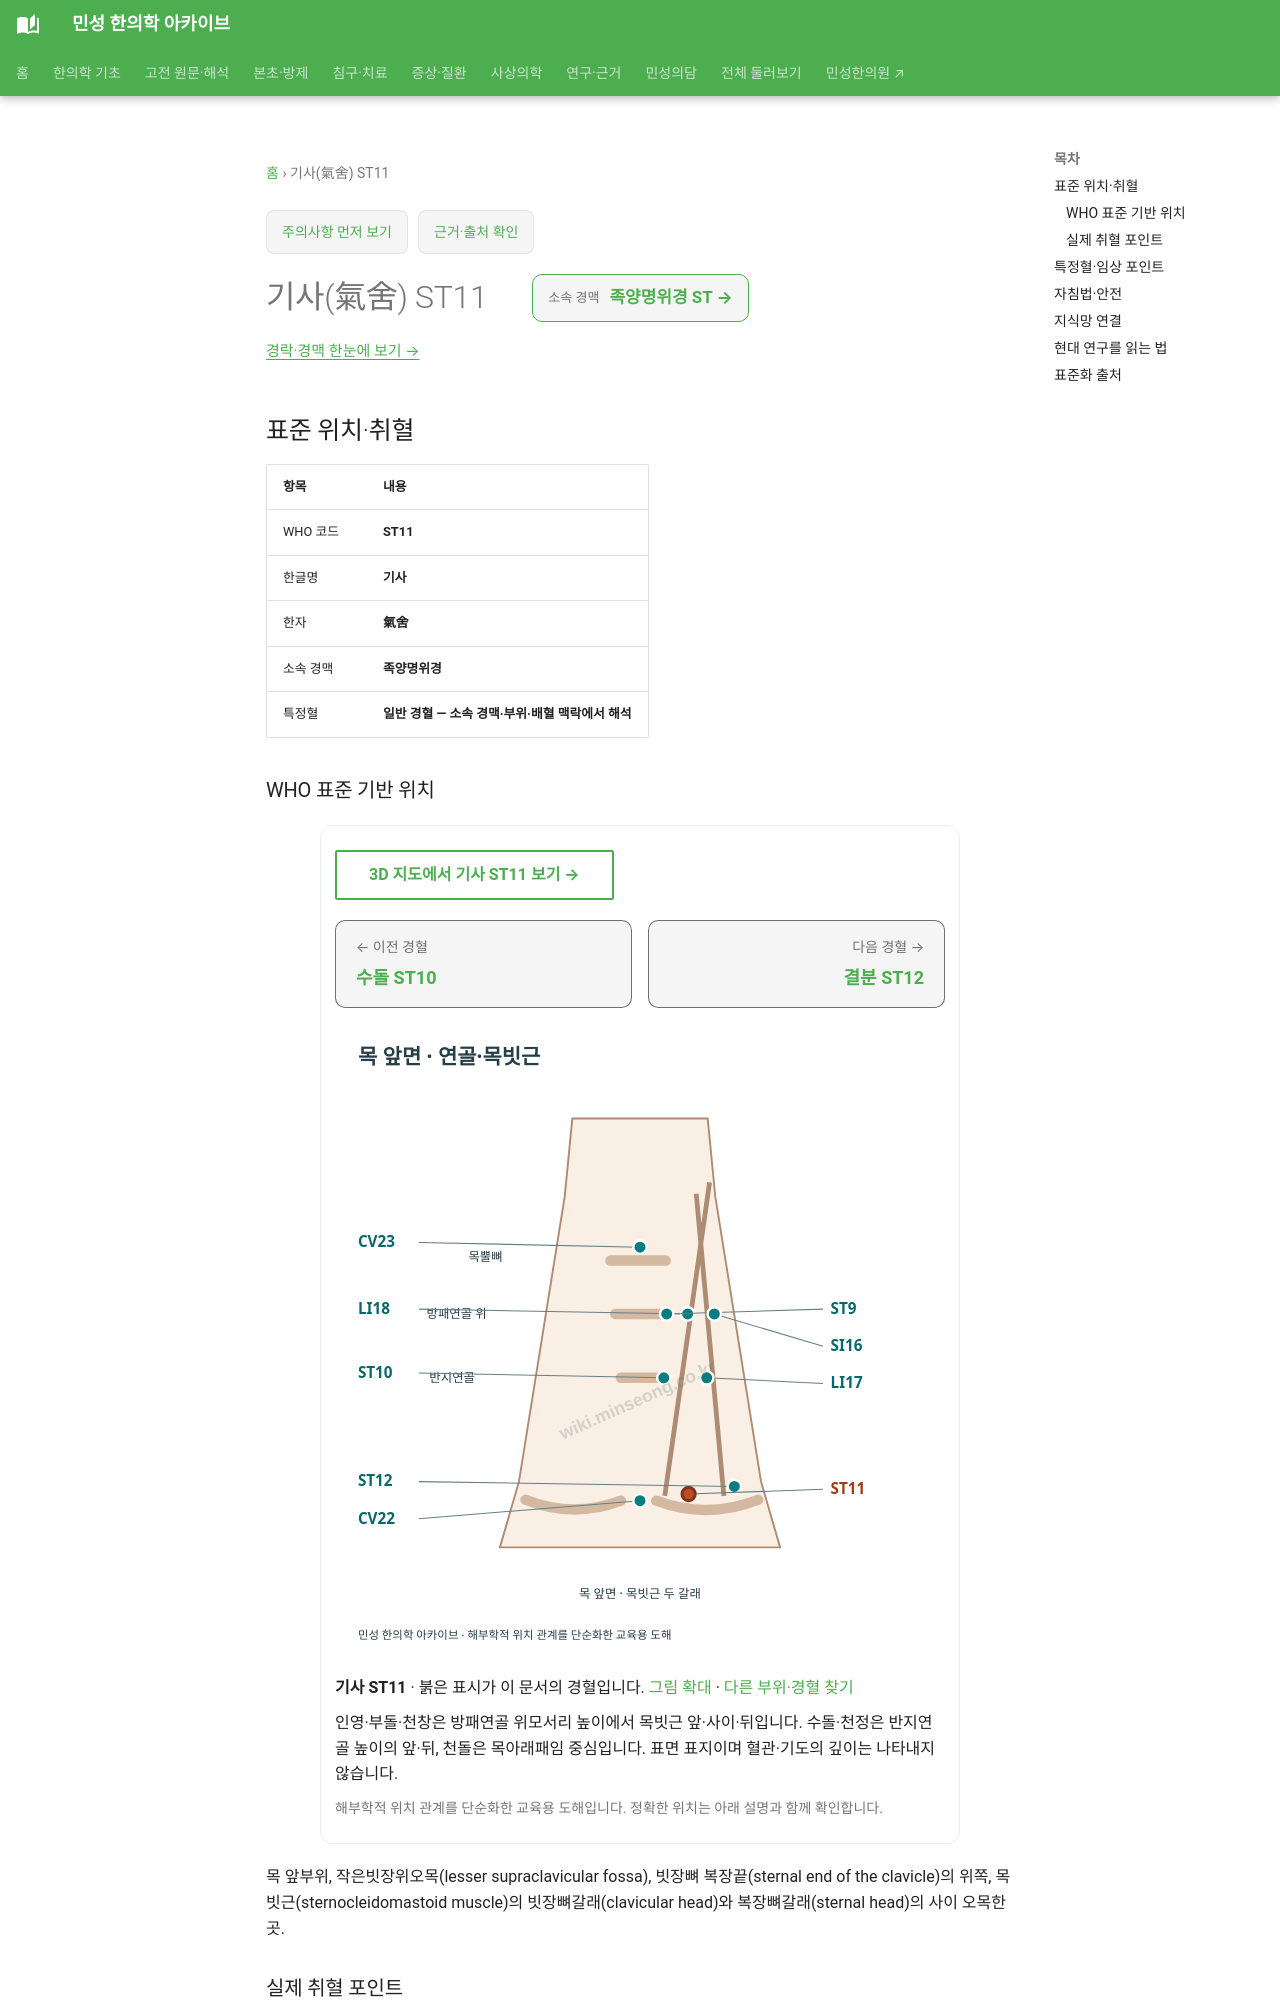

repository: joowon1111/minseong-korean-medicine-wiki · page: acupuncture/points/st11/index.html · generator: mkdocs

---
title: 기사(氣舍) ST11
description: 기사 ST11 표준 위치·취혈·임상 지식망
status: 검토완료
last_reviewed: 2026-08-22
---
# 기사(氣舍) ST11

<!-- MS_ACUPOINT_ATLAS_43_START -->
## 표준 위치·취혈

| 항목 | 내용 |
|---|---|
| WHO 코드 | **ST11** |
| 한글명 | **기사** |
| 한자 | **氣舍** |
| 소속 경맥 | **족양명위경** |
| 특정혈 | **일반 경혈 — 소속 경맥·부위·배혈 맥락에서 해석** |

### WHO 표준 기반 위치

목 앞부위, 작은빗장위오목(lesser supraclavicular fossa), 빗장뼈 복장끝(sternal end of the clavicle)의 위쪽, 목빗근(sternocleidomastoid muscle)의 빗장뼈갈래(clavicular head)와 복장뼈갈래(sternal head)의 사이 오목한 곳.

### 실제 취혈 포인트

저항을 받으며 머리를 반대편으로 돌리면 목빗근이 현저하게 드러난다.
